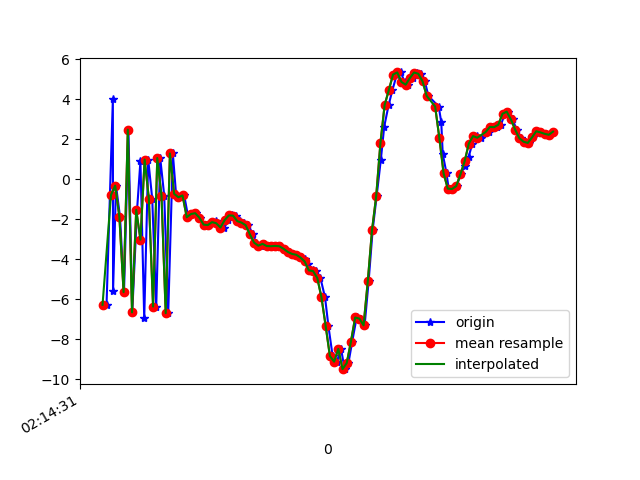

The table this chart was drawn from, first rows:
1617848071759, 543715316507711, -6.283474, -0.38388062, -3.5887408
1617848071789, 543715335738481, 3.993, 1.883, 0.8184
1617848071790, 543715354969251, -5.581, 0.313, 3.22
1617848071804, 543715374200021, -0.3217, 1.216, -5.804
1617848071823, 543715393430791, -1.885, 0.1938, 9.397
1617848071842, 543715412661561, -5.652, -0.8032, -6.69
1617848071863, 543715431892331, 2.479, 1.361, 4.392
1617848071881, 543715451123101, -6.664, 0.05295, 2.813
1617848071904, 543715470353871, -1.534, 1.633, -7.018
1617848071920, 543715489584641, 0.9192, 1.971, 7.758
1617848071938, 543715508815411, -6.969, 0.06969, -1.949
1617848071957, 543715528046181, 0.9842, 1.905, -4.512
1617848071976, 543715547276951, -0.9783, 1.748, 8.2
1617848071995, 543715566507721, -6.373, 0.453, -3.399
1617848072014, 543715585738491, 1.059, 2.349, -4.251
1617848072033, 543715604969261, -0.8198, 1.978, 8.341
1617848072052, 543715624200031, -6.705, 0.5006, -3.168
1617848072074, 543715643430801, 1.287, 1.893, -3.491
1617848072089, 543715662661571, -0.7302, 1.571, 8.681
1617848072109, 543715681892341, -0.9035, 1.813, -0.9696
1617848072128, 543715701123111, -0.8139, 1.484, 2.035
1617848072147, 543715720353881, -1.904, 1.212, 1.108
1617848072165, 543715739584651, -1.742, 1.047, 1.659
1617848072185, 543715758815421, -1.702, 1.087, 2.038
1617848072204, 543715778046191, -1.925, 1.526, 1.783
1617848072223, 543715797276961, -2.272, 1.321, 1.605
1617848072245, 543715816507731, -2.295, 0.3058, 2.575
1617848072260, 543715835738501, -2.148, -0.2453, 3.023
1617848072280, 543715854969271, -2.101, 0.4478, 2.385
1617848072299, 543715874200041, -2.307, 0.732, 1.615
1617848072319, 543715893430811, -2.417, 0.03378, 1.798
1617848072337, 543715912661581, -2.047, -0.5818, 2.251
1617848072356, 543715931892351, -1.81, -0.9629, 2.39
1617848072375, 543715951123121, -1.824, -1.419, 1.933
1617848072392, 543715970353891, -2.098, -1.869, 1.75
1617848072413, 543715989584661, -2.171, -1.986, 1.825
1617848072433, 543716008815431, -2.302, -0.3658, 1.753
1617848072454, 543716028046201, -2.758, 0.8531, 0.8655
1617848072470, 543716047276971, -3.175, 0.4436, 0.04728
1617848072493, 543716066507741, -3.327, -0.4873, 0.3515
1617848072508, 543716085738511, -3.235, -0.6512, 1.16
1617848072529, 543716104969281, -3.345, 0.2604, 1.876
1617848072548, 543716124200051, -3.354, 0.1508, 1.914
1617848072566, 543716143430821, -3.338, 0.004922, 1.846
1617848072585, 543716162661591, -3.356, 0.6225, 2.08
1617848072604, 543716181892361, -3.483, 1.11, 2.117
1617848072624, 543716201123131, -3.638, 1.142, 2.162
1617848072641, 543716220353901, -3.738, 1.19, 2.032
1617848072661, 543716239584671, -3.781, 1.603, 1.953
1617848072682, 543716258815441, -3.917, 1.997, 2.068
1617848072702, 543716278046211, -4.003, 1.78, 1.988
1617848072718, 543716297276981, -4.224, 1.364, 2.552
1617848072738, 543716316507751, -4.563, 2.203, 4.128
1617848072755, 543716335738521, -4.597, 3.716, 4.517
1617848072775, 543716354969291, -4.94, 4.57, 5.374
1617848072797, 543716374200061, -5.916, 6.859, 6.244
1617848072813, 543716393430831, -7.352, 9.267, 6.396
1617848072833, 543716412661601, -8.849, 8.75, 6.073
1617848072853, 543716432018229, -9.129, 5.94, 9.146
1617848072873, 543716451248999, -8.49, 4.678, 10.49
1617848072890, 543716470479769, -9.506, 4.58, 8.404
... 51 more rows
